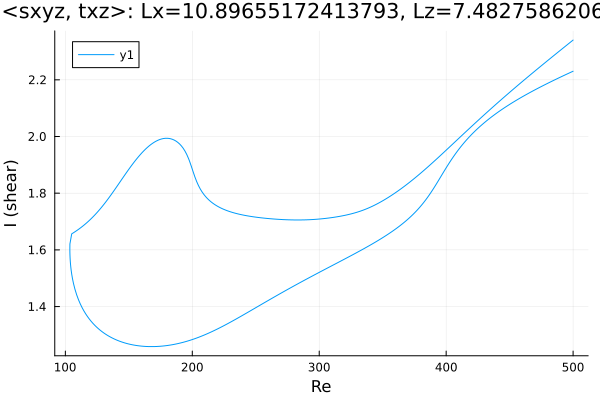

Source data for this figure (header and first rows):
Re, shear
500.0, 2.23
499.4, 2.229
498, 2.226
496.6, 2.223
495.1, 2.22
493.7, 2.217
492.3, 2.214
490.9, 2.211
489.5, 2.208
488.1, 2.205
486.7, 2.202
485.2, 2.199
483.8, 2.196
482.4, 2.193
481, 2.19
479.6, 2.187
478.2, 2.184
476.8, 2.18
475.3, 2.177
473.9, 2.174
472.5, 2.171
471.1, 2.167
469.7, 2.164
468.3, 2.161
466.9, 2.157
465.5, 2.154
464.1, 2.15
462.7, 2.147
461.2, 2.143
459.8, 2.14
458.4, 2.136
457, 2.132
455.6, 2.129
454.2, 2.125
452.8, 2.121
451.3, 2.117
449.9, 2.113
448.5, 2.109
447.1, 2.105
445.7, 2.101
444.3, 2.097
442.9, 2.092
441.4, 2.088
440, 2.083
438.6, 2.079
437.2, 2.074
435.8, 2.069
434.4, 2.064
433, 2.059
431.5, 2.054
430.1, 2.049
428.7, 2.044
428.4, 2.043
427, 2.037
425.6, 2.031
424.2, 2.025
422.8, 2.019
421.4, 2.013
420, 2.007
418.5, 2
... 569 more rows
